Run: headless pygame with SDL's dummy video driver; simulated clock (each Clock.tick advances the game by its frame time, no real sleeping); random seed 0; keys injected as events and as key.get_pressed() state; no mouse input; restart key SPACE tapped at the start of phases 3 and 4.
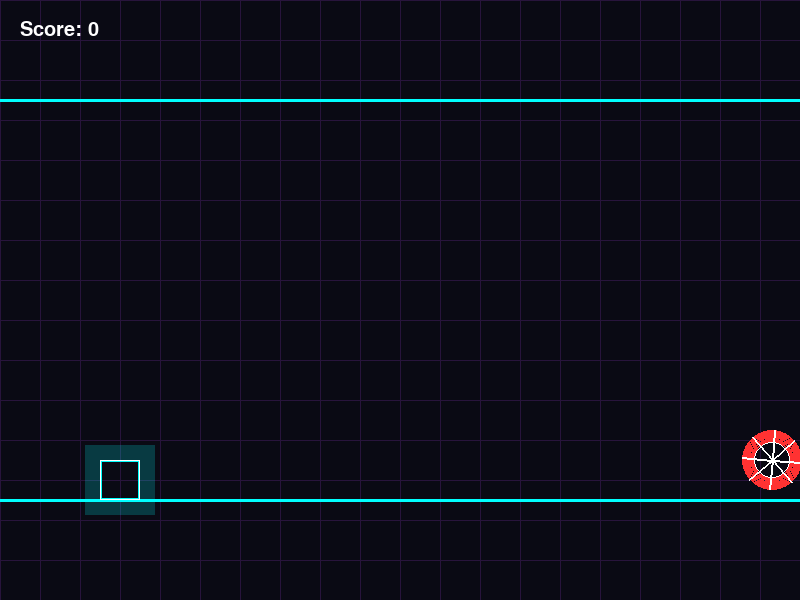
Frame 1 of 4 · flips 1–60 · no input
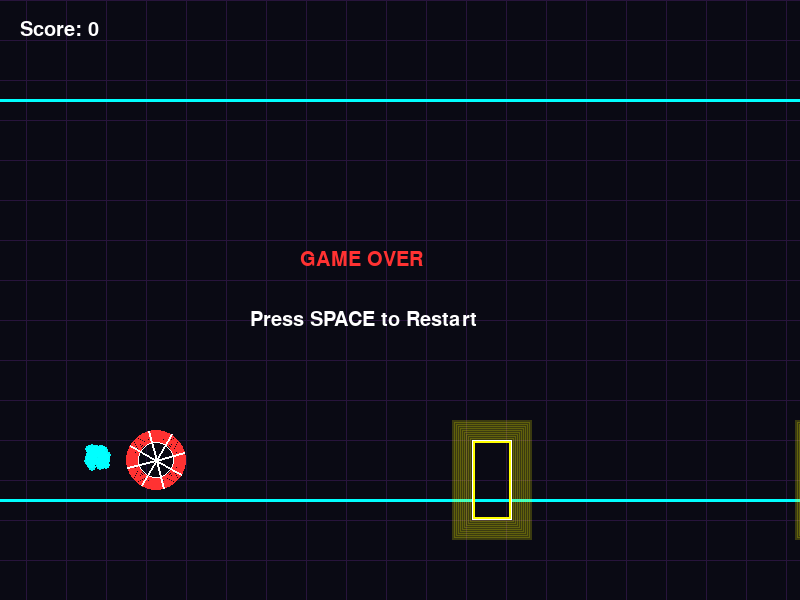
Frame 2 of 4 · flips 61–180 · tapped SPACE, RETURN · held RIGHT (→), D
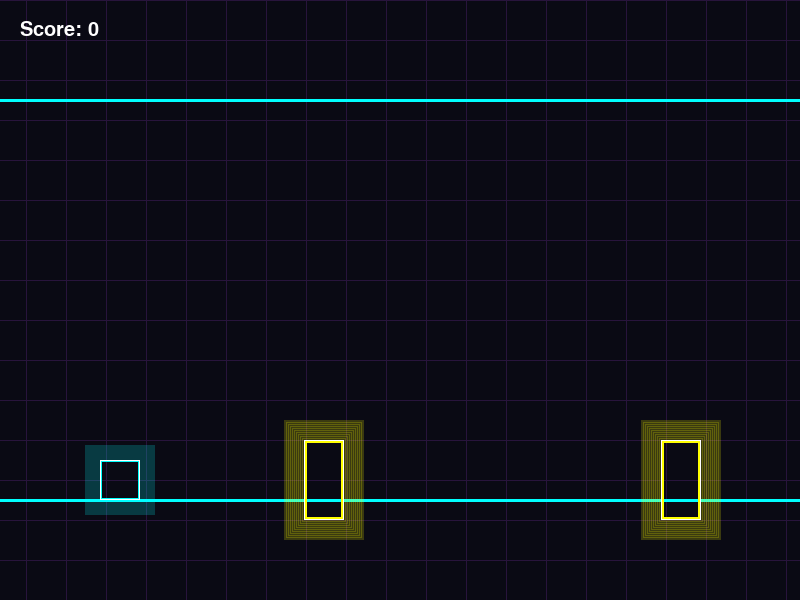
Frame 3 of 4 · flips 181–300 · tapped SPACE · held DOWN (↓), S
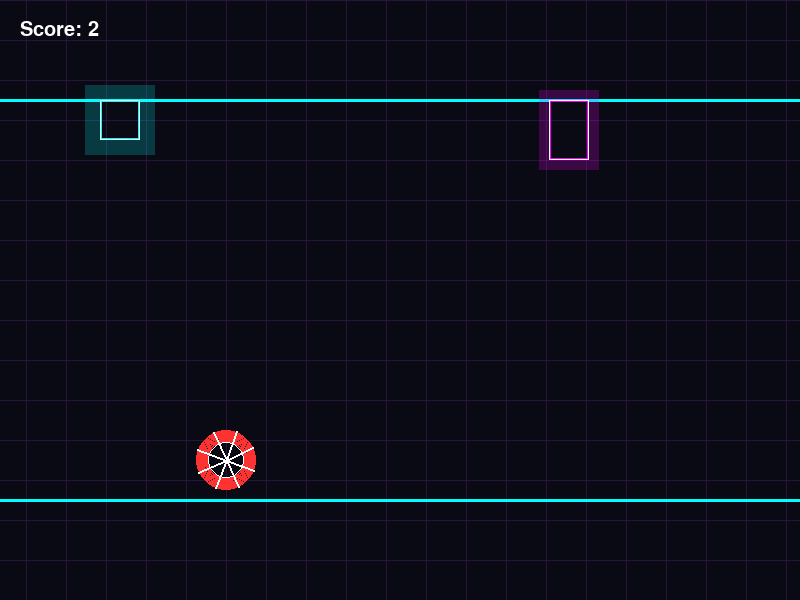
Frame 4 of 4 · flips 301–420 · tapped SPACE · held LEFT (←), A, UP (↑), W

The pygame program that drew these frames:

import pygame
import sys
import random
import math

# Initialize Pygame
pygame.init()

# Constants
WIDTH, HEIGHT = 800, 600
FPS = 60

# Colors (Neon Palette)
BLACK = (10, 10, 20)
WHITE = (255, 255, 255)
NEON_CYAN = (0, 255, 255)
NEON_MAGENTA = (255, 0, 255)
NEON_YELLOW = (255, 255, 0)
NEON_RED = (255, 50, 50)
GRID_COLOR = (40, 20, 60)

# Physics
GRAVITY = 0.8
JUMP_STRENGTH = -15
FLOOR_Y = HEIGHT - 100
CEILING_Y = 100

def draw_neon_rect(surface, color, rect, width=2, glow_radius=10):
    # Draw glow
    for i in range(glow_radius, 0, -2):
        alpha = 255 // (i + 1)
        s = pygame.Surface((rect.width + i*2, rect.height + i*2), pygame.SRCALPHA)
        pygame.draw.rect(s, (*color, 50), (0, 0, rect.width + i*2, rect.height + i*2), width)
        surface.blit(s, (rect.x - i, rect.y - i))
    # Draw core
    pygame.draw.rect(surface, color, rect, width)
    pygame.draw.rect(surface, WHITE, rect, 1)

def draw_neon_circle(surface, color, center, radius, width=2, glow_radius=10):
    for i in range(glow_radius, 0, -2):
        pygame.draw.circle(surface, (*color, 50), center, radius + i, width)
    pygame.draw.circle(surface, color, center, radius, width)
    pygame.draw.circle(surface, WHITE, center, radius - 2, 1)

class Particle:
    def __init__(self, x, y, color, vel_x, vel_y, size=5):
        self.x = x
        self.y = y
        self.color = color
        self.vel_x = vel_x
        self.vel_y = vel_y
        self.size = size
        self.life = 255

    def update(self):
        self.x += self.vel_x
        self.y += self.vel_y
        self.life -= 10
        self.size -= 0.1

    def draw(self, screen):
        if self.life > 0 and self.size > 0:
            s = pygame.Surface((int(self.size)*4, int(self.size)*4), pygame.SRCALPHA)
            pygame.draw.circle(s, (*self.color, self.life), (int(self.size)*2, int(self.size)*2), int(self.size))
            screen.blit(s, (self.x - self.size*2, self.y - self.size*2))

class Player:
    def __init__(self):
        self.size = 40
        self.x = 100
        self.y = FLOOR_Y - self.size
        self.vel_y = 0
        self.is_jumping = False
        self.gravity_inverted = False
        self.rect = pygame.Rect(self.x, self.y, self.size, self.size)
        self.angle = 0
        self.trail = [] # List of (x, y, angle, alpha)
        self.color = NEON_CYAN

    def jump(self):
        if not self.is_jumping:
            self.vel_y = JUMP_STRENGTH if not self.gravity_inverted else -JUMP_STRENGTH
            self.is_jumping = True

    def flip_gravity(self):
        self.gravity_inverted = not self.gravity_inverted
        self.vel_y = 0
        self.is_jumping = True # Treat as jumping until we hit the new floor/ceiling

    def move(self):
        # Apply Gravity
        if not self.gravity_inverted:
            self.vel_y += GRAVITY
        else:
            self.vel_y -= GRAVITY
        
        self.y += self.vel_y

        # Floor/Ceiling Collision
        if not self.gravity_inverted:
            if self.y >= FLOOR_Y - self.size:
                self.y = FLOOR_Y - self.size
                self.vel_y = 0
                self.is_jumping = False
                self.angle = 0
        else:
            if self.y <= CEILING_Y:
                self.y = CEILING_Y
                self.vel_y = 0
                self.is_jumping = False
                self.angle = 0

        # Rotation
        if self.is_jumping:
            self.angle -= 5 if not self.gravity_inverted else 5

        self.rect.y = int(self.y)
        
        # Trail Logic
        self.trail.append([self.x, self.y, self.angle, 255])
        if len(self.trail) > 10:
            self.trail.pop(0)

    def draw(self, screen):
        # Draw Trail
        for t in self.trail:
            t[3] -= 20 # Fade out
            if t[3] < 0: t[3] = 0
            surf = pygame.Surface((self.size, self.size), pygame.SRCALPHA)
            pygame.draw.rect(surf, (*self.color, t[3]), (0, 0, self.size, self.size), 2)
            rot_surf = pygame.transform.rotate(surf, t[2])
            screen.blit(rot_surf, rot_surf.get_rect(center=(t[0] + self.size/2, t[1] + self.size/2)).topleft)

        # Draw Player
        surf = pygame.Surface((self.size, self.size), pygame.SRCALPHA)
        pygame.draw.rect(surf, self.color, (0, 0, self.size, self.size), 3)
        pygame.draw.rect(surf, WHITE, (10, 10, 20, 20), 2) # Core
        
        rotated_surf = pygame.transform.rotate(surf, self.angle)
        new_rect = rotated_surf.get_rect(center=self.rect.center)
        
        # Glow effect for player
        draw_neon_rect(screen, self.color, new_rect, 2, 15)

class Obstacle:
    def __init__(self, x, inverted=False, type_override=None):
        self.type = type_override if type_override else random.choice(['spike', 'block', 'saw', 'portal'])
        self.x = x
        self.inverted = inverted
        self.width = 40
        self.height = 40
        self.angle = 0
        self.active = True # For portals (one-time use)

        # Determine Y position based on floor/ceiling
        if not self.inverted:
            base_y = FLOOR_Y
        else:
            base_y = CEILING_Y

        if self.type == 'spike':
            if not self.inverted:
                self.y = base_y
                self.rect = pygame.Rect(self.x, self.y - self.height, self.width, self.height)
            else:
                self.y = base_y
                self.rect = pygame.Rect(self.x, self.y, self.width, self.height)
            self.color = NEON_RED
        elif self.type == 'block':
            self.height = 60
            if not self.inverted:
                self.y = base_y
                self.rect = pygame.Rect(self.x, self.y - self.height, self.width, self.height)
            else:
                self.y = base_y
                self.rect = pygame.Rect(self.x, self.y, self.width, self.height)
            self.color = NEON_MAGENTA
        elif self.type == 'saw':
            if not self.inverted:
                self.y = base_y - 20
                self.rect = pygame.Rect(self.x, self.y - 40, 40, 40)
            else:
                self.y = base_y + 20
                self.rect = pygame.Rect(self.x, self.y, 40, 40)
            self.color = NEON_RED
        elif self.type == 'portal':
            if not self.inverted:
                self.y = base_y - 60
                self.rect = pygame.Rect(self.x, self.y, 40, 80)
            else:
                self.y = base_y - 20 # Adjust for ceiling
                self.rect = pygame.Rect(self.x, self.y, 40, 80)
            self.color = NEON_YELLOW

    def move(self, speed):
        self.x -= speed
        self.rect.x = int(self.x)
        if self.type == 'saw':
            self.angle += 10

    def draw(self, screen):
        if self.type == 'spike':
            if not self.inverted:
                points = [
                    (self.x, self.y),
                    (self.x + self.width // 2, self.y - self.height),
                    (self.x + self.width, self.y)
                ]
            else:
                points = [
                    (self.x, self.y),
                    (self.x + self.width // 2, self.y + self.height),
                    (self.x + self.width, self.y)
                ]
            pygame.draw.polygon(screen, self.color, points, 3)
            pygame.draw.polygon(screen, (*self.color, 100), points, 6)
            
        elif self.type == 'block':
            draw_neon_rect(screen, self.color, self.rect)
            
        elif self.type == 'saw':
            center = self.rect.center
            radius = 20
            draw_neon_circle(screen, self.color, center, radius)
            for i in range(0, 360, 45):
                rad = math.radians(i + self.angle)
                end_x = center[0] + math.cos(rad) * (radius + 10)
                end_y = center[1] + math.sin(rad) * (radius + 10)
                pygame.draw.line(screen, WHITE, center, (end_x, end_y), 2)

        elif self.type == 'portal':
            if self.active:
                draw_neon_rect(screen, self.color, self.rect, 3, 20)
                pulse = abs(math.sin(pygame.time.get_ticks() * 0.005)) * 10
                inner_rect = self.rect.inflate(-10 + pulse, -10 + pulse)
                pygame.draw.rect(screen, WHITE, inner_rect, 1)

def main():
    screen = pygame.display.set_mode((WIDTH, HEIGHT))
    pygame.display.set_caption("Geometric Dash: NEON HARDCORE")
    clock = pygame.time.Clock()
    font = pygame.font.SysFont("Arial", 30)

    def reset_game():
        return Player(), [], 0, 7, False, []

    player, obstacles, score, game_speed, game_over, particles = reset_game()
    spawn_timer = 0
    bg_offset = 0

    running = True
    while running:
        clock.tick(FPS)
        
        for event in pygame.event.get():
            if event.type == pygame.QUIT:
                running = False
            if event.type == pygame.KEYDOWN:
                if event.key == pygame.K_SPACE or event.key == pygame.K_UP:
                    if not game_over:
                        player.jump()
                    else:
                        player, obstacles, score, game_speed, game_over, particles = reset_game()

        if not game_over:
            player.move()
            
            # Background movement
            bg_offset -= game_speed * 0.5
            if bg_offset <= -40: bg_offset = 0

            # Spawn obstacles
            spawn_timer += 1
            if spawn_timer > random.randint(40, 100): 
                # Spawn logic: mostly on the side the player is on, but sometimes opposite to trick them?
                # For now, let's strictly spawn on the player's gravity side to ensure gameplay.
                # Or better: if gravity is inverted, spawn on ceiling. If normal, spawn on floor.
                
                spawn_inverted = player.gravity_inverted
                
                # Occasional portal to switch back/forth
                if random.random() < 0.1: 
                    # Force a portal spawn on the CURRENT side to allow switching
                    obstacles.append(Obstacle(WIDTH + 50, inverted=spawn_inverted, type_override='portal'))
                else:
                    obstacles.append(Obstacle(WIDTH + 50, inverted=spawn_inverted))
                
                spawn_timer = 0

            # Update Obstacles
            for obs in obstacles[:]:
                obs.move(game_speed)
                
                # Collision
                if player.rect.colliderect(obs.rect):
                    if obs.type == 'portal':
                        if obs.active:
                            player.flip_gravity()
                            obs.active = False 
                            for _ in range(20):
                                particles.append(Particle(player.x, player.y, NEON_YELLOW, random.uniform(-5, 5), random.uniform(-5, 5)))
                    else:
                        game_over = True
                        for _ in range(50):
                            particles.append(Particle(player.x, player.y, player.color, random.uniform(-10, 10), random.uniform(-10, 10)))

                if obs.x < -100:
                    obstacles.remove(obs)
                    score += 1
                    if score % 5 == 0:
                        game_speed += 0.5

            # Update Particles
            for p in particles[:]:
                p.update()
                if p.life <= 0:
                    particles.remove(p)

        # Draw
        screen.fill(BLACK)
        
        # Draw Grid Background
        for x in range(0, WIDTH + 40, 40):
            pygame.draw.line(screen, GRID_COLOR, (x + bg_offset, 0), (x + bg_offset, HEIGHT))
        for y in range(0, HEIGHT, 40):
            pygame.draw.line(screen, GRID_COLOR, (0, y), (WIDTH, y))
            
        # Draw Floor and Ceiling
        pygame.draw.line(screen, NEON_CYAN, (0, FLOOR_Y), (WIDTH, FLOOR_Y), 3)
        pygame.draw.line(screen, NEON_CYAN, (0, CEILING_Y), (WIDTH, CEILING_Y), 3)

        for obs in obstacles:
            obs.draw(screen)
            
        for p in particles:
            p.draw(screen)

        if not game_over:
            player.draw(screen)

        # UI
        score_text = font.render(f"Score: {score}", True, WHITE)
        screen.blit(score_text, (20, 20))

        if game_over:
            over_text = font.render("GAME OVER", True, NEON_RED)
            restart_text = font.render("Press SPACE to Restart", True, WHITE)
            screen.blit(over_text, (WIDTH//2 - 100, HEIGHT//2 - 50))
            screen.blit(restart_text, (WIDTH//2 - 150, HEIGHT//2 + 10))

        pygame.display.flip()

    pygame.quit()
    sys.exit()

if __name__ == "__main__":
    main()
